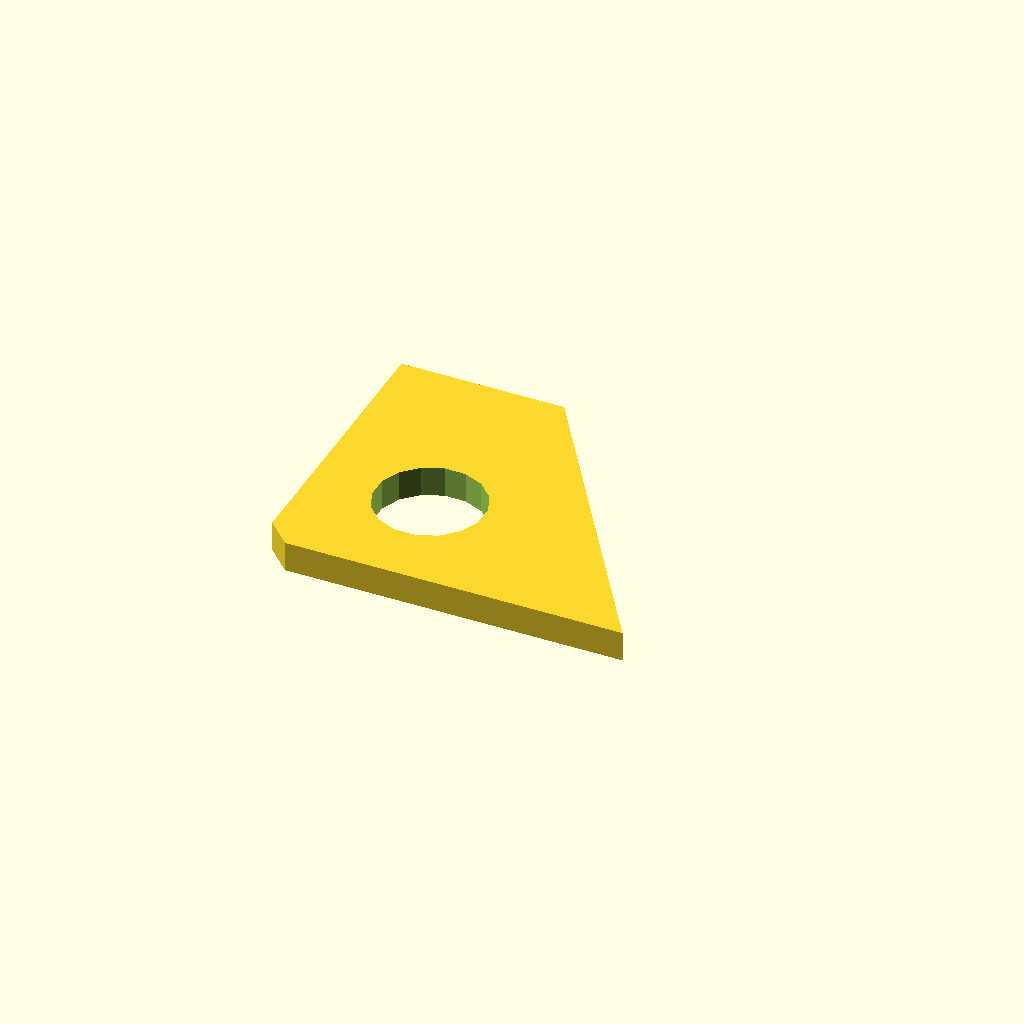
Cell 1 — every parameter at its default value.
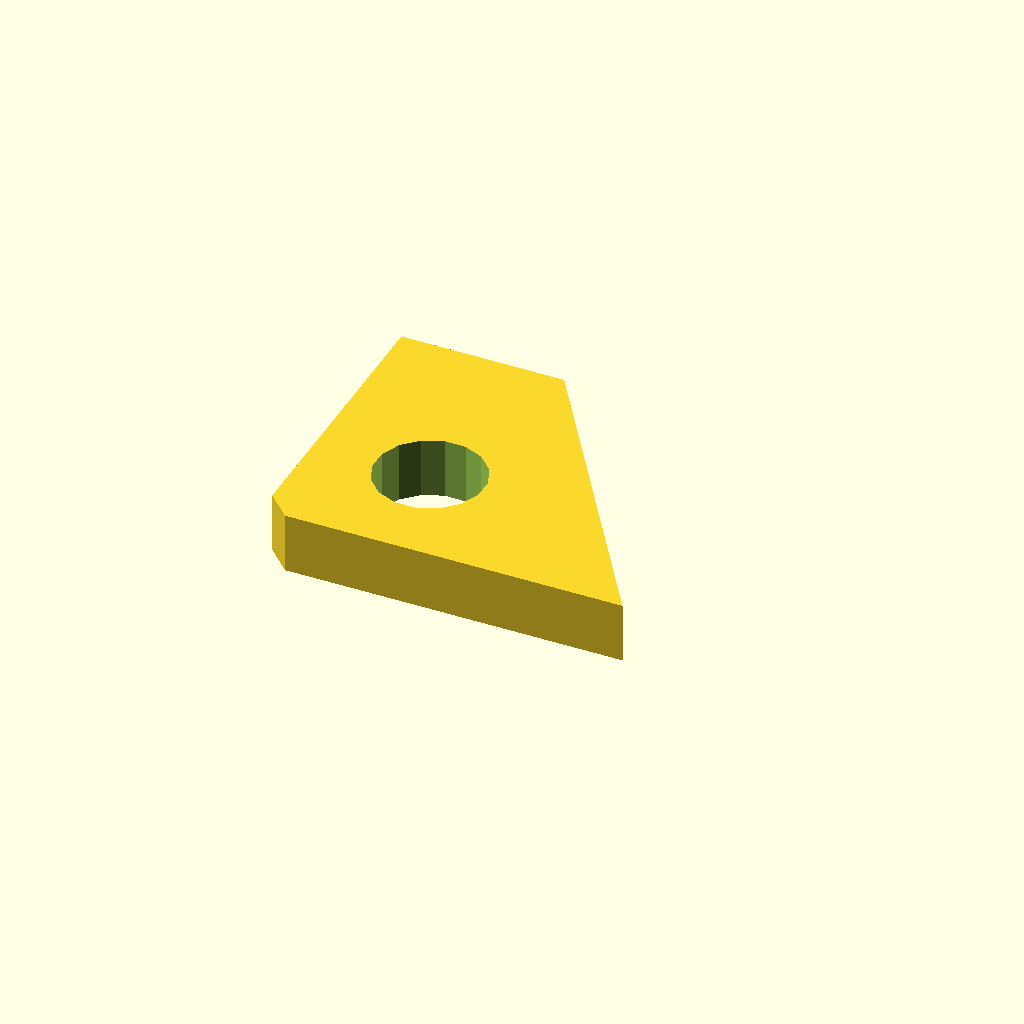
Cell 2: plate_t = 10 (everything else at default).
All cells are drawn from one camera (rotation 55°, 0°, 25°, orthographic, colour scheme Cornfield), so only the parameter changes between them.
The OpenSCAD source (optional_data/data/sketch4/bracketplates/part_0198.scad):
$fn = 32;

// ----------------------------------------------------------------------
// Bracket plate: gusset 60 x 50
// ----------------------------------------------------------------------

// --- parameters (mm) ---
hole_r = 3;               // bolt hole radius
plate_t = 5;              // plate thickness, Z (extrusion height)
gus_a = 60;               // base length
gus_b = 50;               // height
top_x = 27;               // top edge X of the angled cut
light_r = 9;              // lightening hole radius

light_d = 2 * light_r;

profile = [[4, 0], [30, 0], [60, 0], [27, 50], [0, 50], [0, 4]];  // primary outline, 6 points, counter clockwise
void_1 = [[28.035, 20.717], [26.705, 23.967], [24.233, 26.461], [20.994, 27.819], [17.483, 27.835], [14.233, 26.505], [11.739, 24.033], [10.381, 20.794], [10.365, 17.283], [11.695, 14.033], [14.167, 11.539], [17.406, 10.181], [20.917, 10.165], [24.167, 11.495], [26.661, 13.967], [28.019, 17.206]];  // lightening hole, 16 points

// --- the one profile operation ---
difference() {
  linear_extrude(height = plate_t) polygon(points = profile);
  translate([0, 0, -1])
    linear_extrude(height = plate_t + 2) polygon(points = void_1);
}
Customizer parameters (derived from the source; name, type, default, range or options):
hole_r: number, default 3
plate_t: number, default 5
gus_a: number, default 60
gus_b: number, default 50
top_x: number, default 27
light_r: number, default 9
